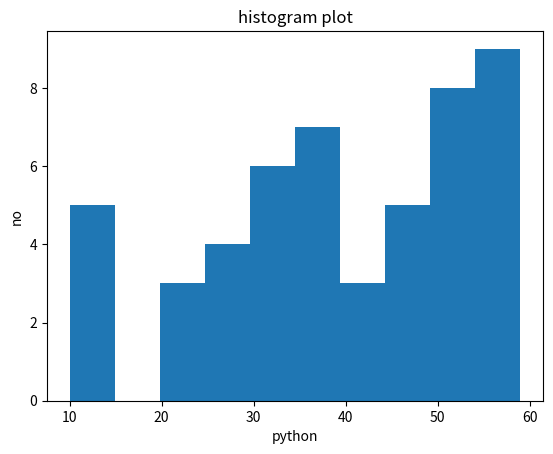
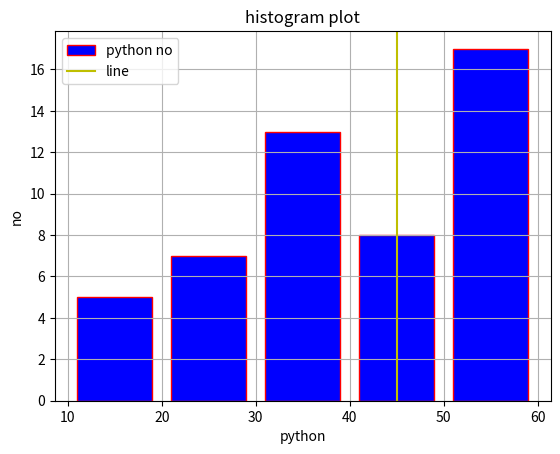

These figures' Python source, in order:
import matplotlib.pyplot as plt
import numpy as np
x=np.random.randint(10,60,50)
print(x)

no=[32 ,50 ,10 ,30,59, 44, 30, 55, 58, 53, 54, 31, 53, 47 ,39 ,40 ,29, 52, 47, 27, 59, 54, 47, 59,
 48, 11, 21 ,56, 56, 54, 43, 11, 56, 39, 35, 12, 31, 30, 21, 11, 22, 39, 54, 37 ,49 ,26 ,57 ,39,
 39, 25]
plt.hist(no)
plt.title("histogram plot")
plt.xlabel("python")
plt.ylabel("no")
plt.show()


no=[32 ,50 ,10 ,30,59, 44, 30, 55, 58, 53, 54, 31, 53, 47 ,39 ,40 ,29, 52, 47, 27, 59, 54, 47, 59,
 48, 11, 21 ,56, 56, 54, 43, 11, 56, 39, 35, 12, 31, 30, 21, 11, 22, 39, 54, 37 ,49 ,26 ,57 ,39,
 39, 25]
l=[10,20,30,40,50,60]
plt.hist(no,color="b",bins=l,edgecolor="r",orientation="vertical",rwidth=0.8,label="python no")#  bins till range of data
plt.axvline(45,color="y",label="line")
plt.title("histogram plot")
plt.xlabel("python")
plt.ylabel("no")
plt.legend()
plt.grid()
plt.show()
